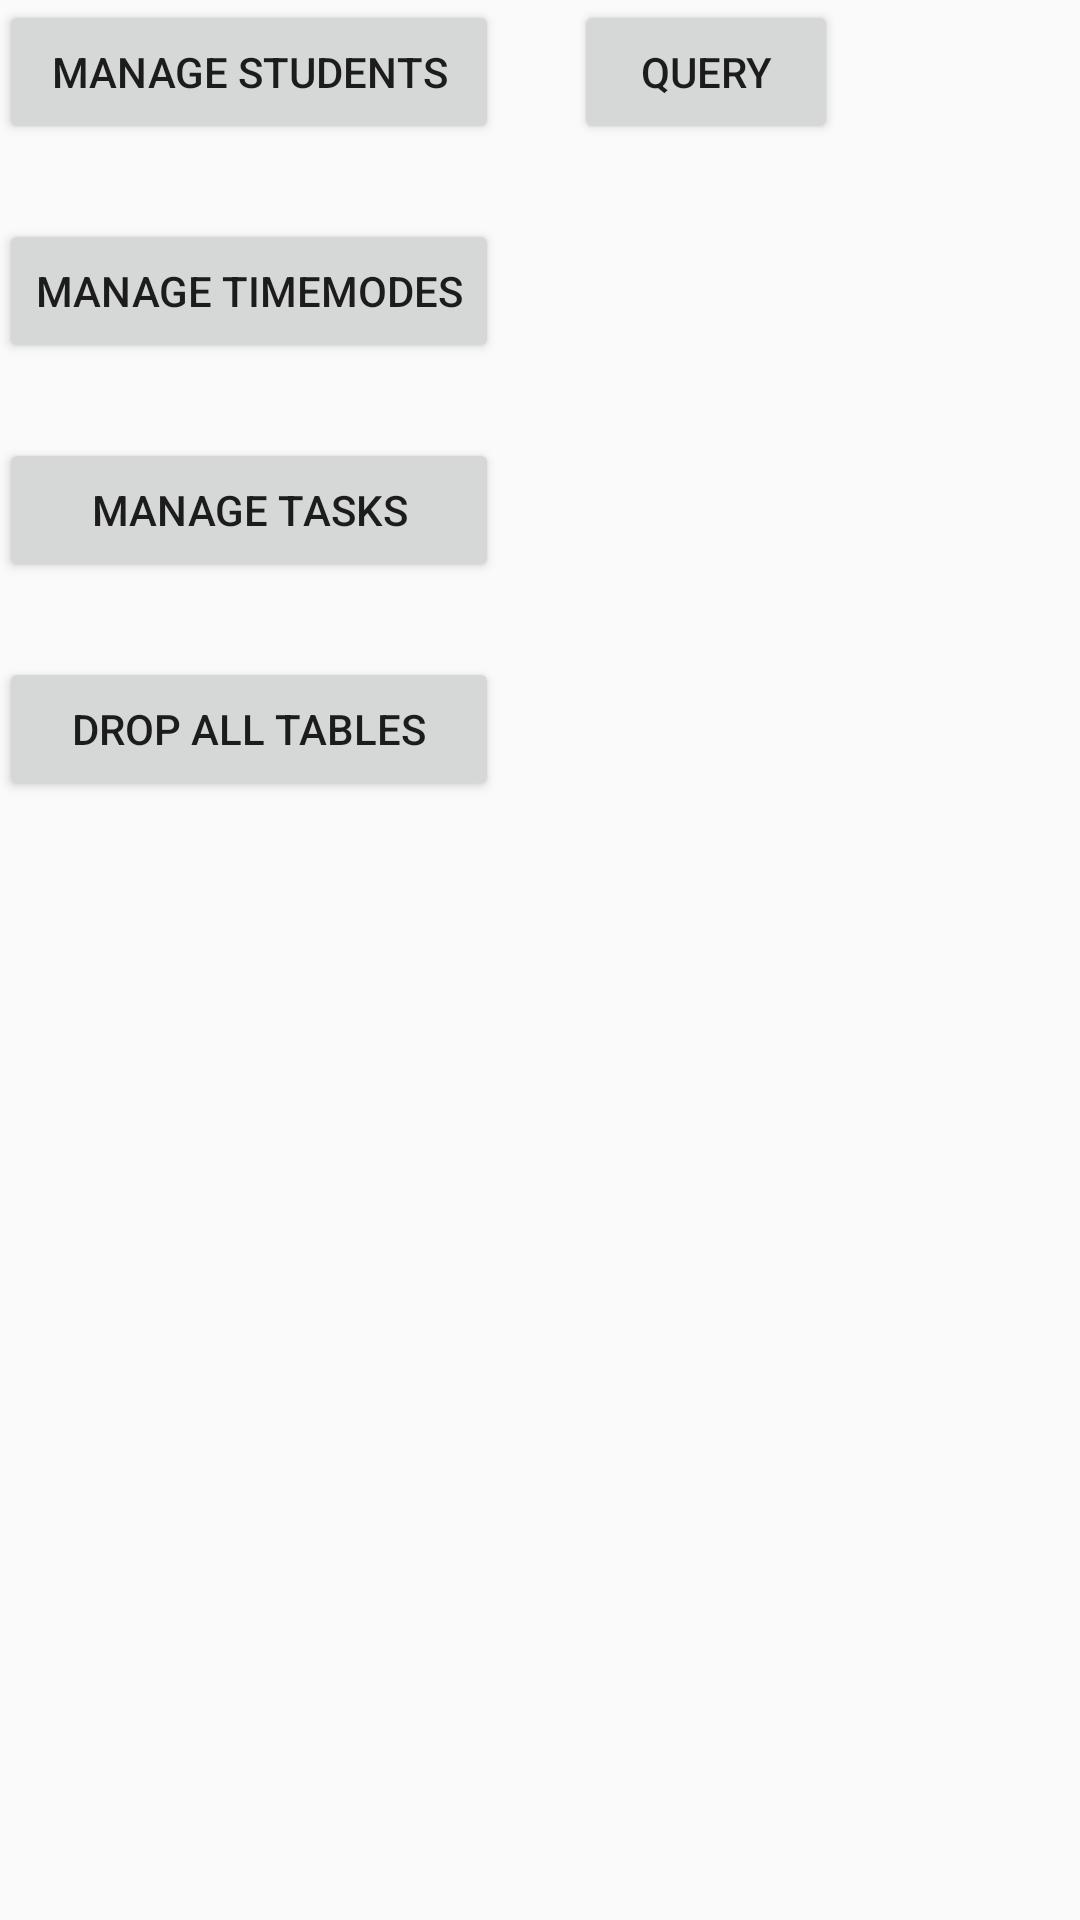

This screen was rendered from an Android layout file. Write that file and the resources it references.
<!-- AndroidManifest.xml: application theme AppTheme -->
<!-- res/layout/activity_interface.xml -->
<?xml version="1.0" encoding="utf-8"?>
<RelativeLayout xmlns:android="http://schemas.android.com/apk/res/android"
    xmlns:tools="http://schemas.android.com/tools"
    android:layout_width="match_parent"
    android:layout_height="match_parent"
    android:paddingBottom="@dimen/activity_vertical_margin"
    android:paddingLeft="@dimen/activity_horizontal_margin"
    android:paddingRight="@dimen/activity_horizontal_margin"
    android:paddingTop="@dimen/activity_vertical_margin"
    tools:context="er3_bdd.robotdatabase.Interface"
    android:id="@+id/Bt_AddTask">

    <Button
        android:layout_width="wrap_content"
        android:layout_height="wrap_content"
        android:text="Manage Students"
        android:id="@+id/Bt_MgStudent"
        android:layout_alignParentTop="true"
        android:layout_alignParentLeft="true"
        android:layout_alignParentStart="true"
        android:layout_alignRight="@+id/Bt_MgTimeMode"
        android:layout_alignEnd="@+id/Bt_MgTimeMode"
        android:onClick="ManageStudent" />

    <Button
        android:layout_width="wrap_content"
        android:layout_height="wrap_content"
        android:text="Manage Tasks"
        android:id="@+id/Bt_MgTask"
        android:layout_below="@+id/Bt_MgTimeMode"
        android:layout_alignParentLeft="true"
        android:layout_alignParentStart="true"
        android:layout_marginTop="25dp"
        android:layout_alignRight="@+id/Bt_MgTimeMode"
        android:layout_alignEnd="@+id/Bt_MgTimeMode"
        android:onClick="ManageTask" />

    <Button
        android:layout_width="wrap_content"
        android:layout_height="wrap_content"
        android:text="Manage TimeModes"
        android:id="@+id/Bt_MgTimeMode"
        android:layout_below="@+id/Bt_MgStudent"
        android:layout_alignParentLeft="true"
        android:layout_alignParentStart="true"
        android:layout_marginTop="25dp"
        android:onClick="ManageTimeMode" />

    <Button
        android:layout_width="wrap_content"
        android:layout_height="wrap_content"
        android:text="Drop All Tables"
        android:id="@+id/Bt_DropTables"
        android:onClick="Upgrade"
        android:layout_below="@+id/Bt_MgTask"
        android:layout_alignParentLeft="true"
        android:layout_alignParentStart="true"
        android:layout_marginTop="25dp"
        android:layout_alignRight="@+id/Bt_MgTask"
        android:layout_alignEnd="@+id/Bt_MgTask" />

    <Button
        android:layout_width="wrap_content"
        android:layout_height="wrap_content"
        android:text="Query"
        android:id="@+id/Bt_Query"
        android:layout_alignParentTop="true"
        android:layout_toRightOf="@+id/Bt_MgStudent"
        android:layout_toEndOf="@+id/Bt_MgStudent"
        android:layout_marginLeft="25dp"
        android:nestedScrollingEnabled="false"
        android:onClick="ManageQuery" />

</RelativeLayout>
<!-- resources referenced by this layout -->
<resources>
  <style name="AppTheme" parent="Theme.AppCompat.Light.DarkActionBar">
          
  
          <item name="colorPrimary">@color/colorPrimary</item>
          <item name="colorPrimaryDark">@color/colorPrimaryDark</item>
          <item name="colorAccent">@color/colorAccent</item>
      </style>
  <color name="colorPrimary">#000000</color>
  <color name="colorPrimaryDark">#FFFFFF</color>
  <color name="colorAccent">#FF4081</color>
</resources>
